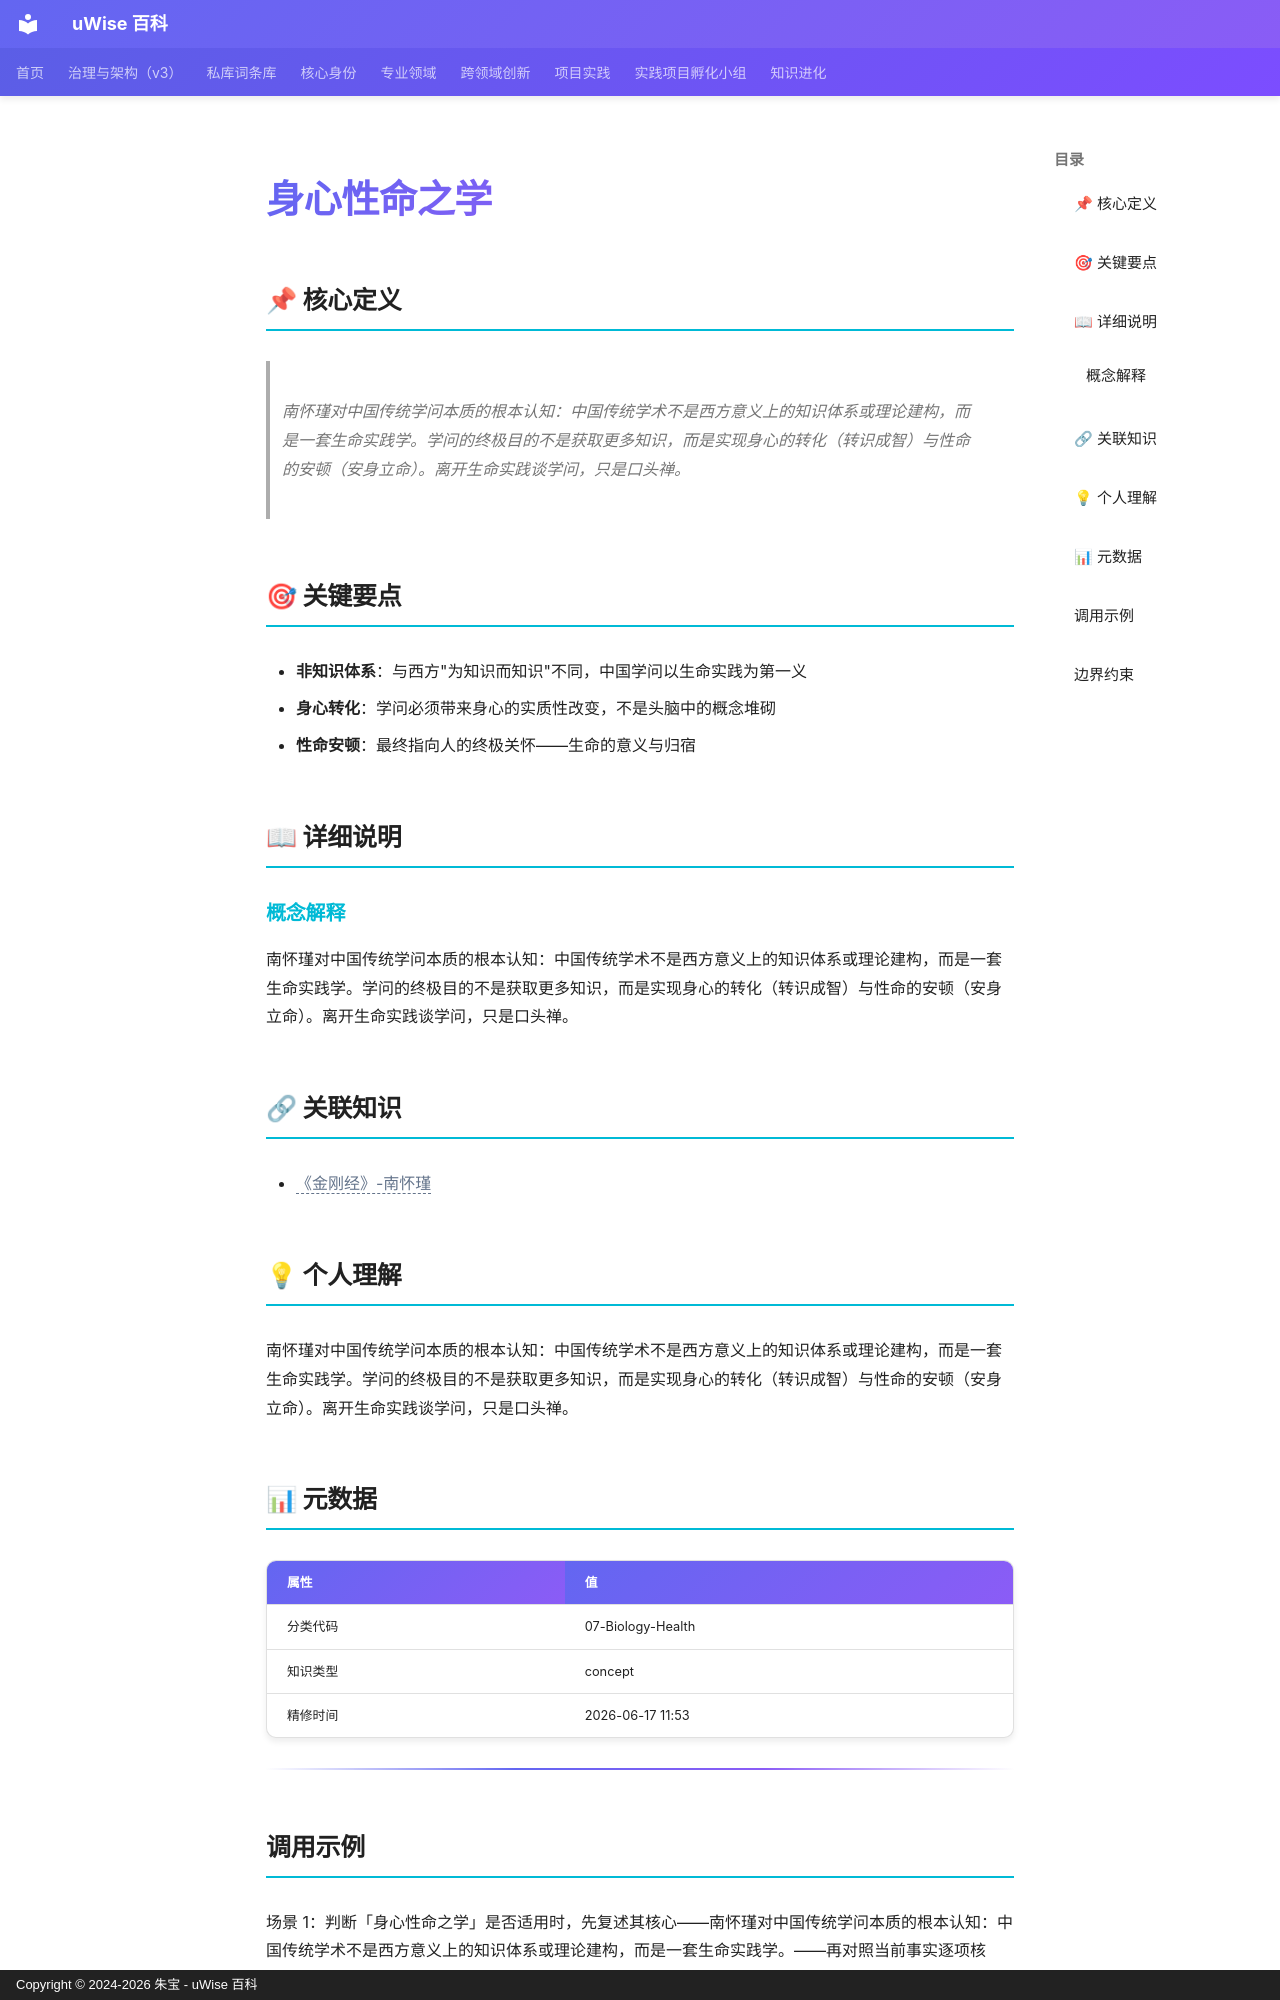

repository: zhubao315/uWise · page: vault-encyclopedia/md-e121b6a5/index.html · generator: mkdocs · copyright: Copyright © 2024-2026 朱宝 - uWise 百科

---
title: "身心性命之学"
description: "南怀瑾对中国传统学问本质的根本认知：中国传统学术不是西方意义上的知识体系或理论建构，而是一套生命实践学。学问的终极目的不是获取更多知识，而是实现身心的转化（转识成智）与性命的安顿（安身立命）。离开生命实践谈学问，只是口头禅。"
---

# 身心性命之学

## 📌 核心定义

> 南怀瑾对中国传统学问本质的根本认知：中国传统学术不是西方意义上的知识体系或理论建构，而是一套生命实践学。学问的终极目的不是获取更多知识，而是实现身心的转化（转识成智）与性命的安顿（安身立命）。离开生命实践谈学问，只是口头禅。

## 🎯 关键要点

- **非知识体系**：与西方"为知识而知识"不同，中国学问以生命实践为第一义
- **身心转化**：学问必须带来身心的实质性改变，不是头脑中的概念堆砌
- **性命安顿**：最终指向人的终极关怀——生命的意义与归宿

## 📖 详细说明

### 概念解释
南怀瑾对中国传统学问本质的根本认知：中国传统学术不是西方意义上的知识体系或理论建构，而是一套生命实践学。学问的终极目的不是获取更多知识，而是实现身心的转化（转识成智）与性命的安顿（安身立命）。离开生命实践谈学问，只是口头禅。


## 🔗 关联知识

- <span class="uw-unresolved" data-target="《金刚经》-南怀瑾" title="未解析的双链目标：《金刚经》-南怀瑾">《金刚经》-南怀瑾</span>

## 💡 个人理解

南怀瑾对中国传统学问本质的根本认知：中国传统学术不是西方意义上的知识体系或理论建构，而是一套生命实践学。学问的终极目的不是获取更多知识，而是实现身心的转化（转识成智）与性命的安顿（安身立命）。离开生命实践谈学问，只是口头禅。

## 📊 元数据

| 属性 | 值 |
|------|-----|
| 分类代码 | 07-Biology-Health |
| 知识类型 | concept |
| 精修时间 | 2026-06-17 11:53 |

---

## 调用示例

场景 1：判断「身心性命之学」是否适用时，先复述其核心——南怀瑾对中国传统学问本质的根本认知：中国传统学术不是西方意义上的知识体系或理论建构，而是一套生命实践学。——再对照当前事实逐项核对。
场景 2：遇到与「身心性命之学」相似的模糊情形，以要点「- 非知识体系：与西方"为知识而知识"不同，中国学问以生命实践为第一义」为检查清单，避免只凭印象下结论。
